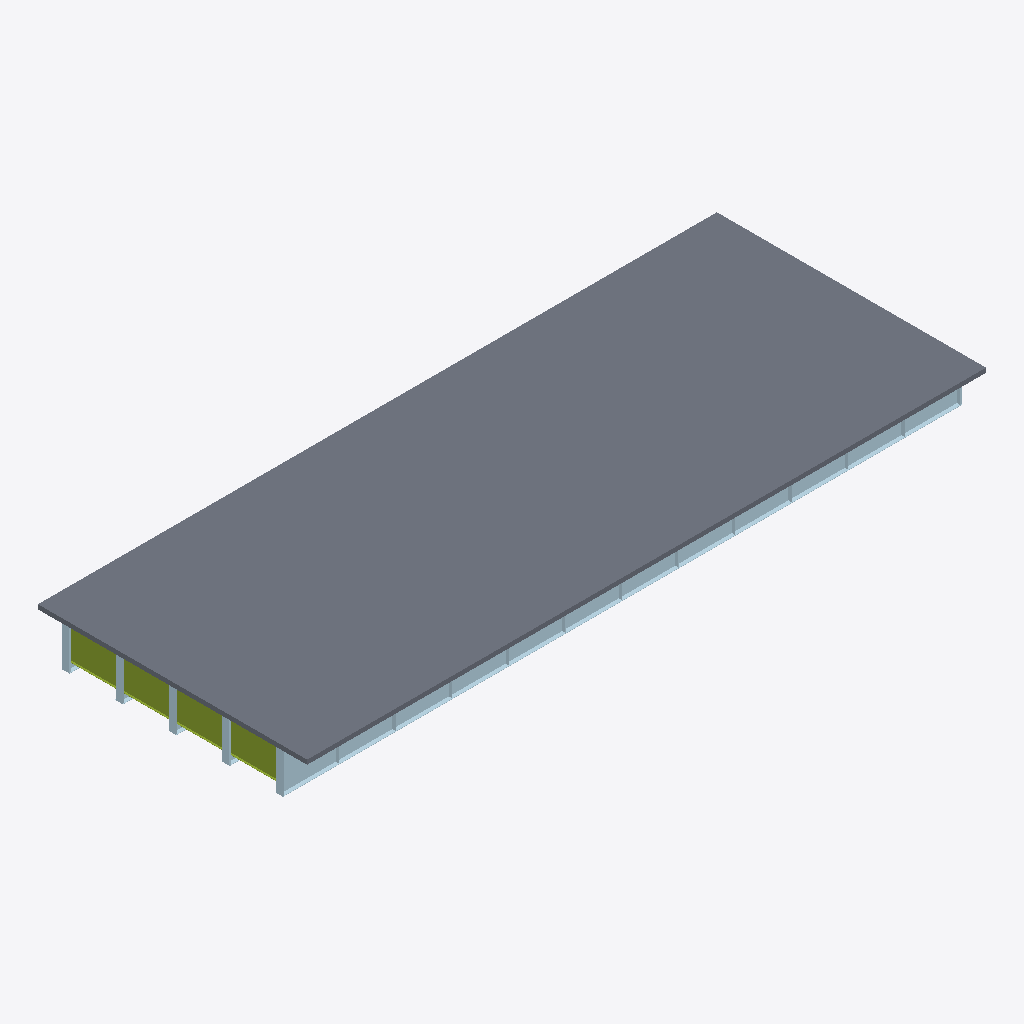
Isometric view of an IFC building model (IFC-SPF (STEP), schema IFC4, length unit metre), seen from the south-west, elements coloured by IFC class: 34 plates (pale blue), 4 members (olive), 1 slab (grey).
Extent 35.0 m × 13.9 m × 2.3 m (x, y, z). Storeys (1): Superstructure at 0.00 m. Elements (350): 184 IfcMember, 165 IfcPlate, 1 IfcSlab.

HEADER;
FILE_DESCRIPTION(('ViewDefinition [CoordinationView]'),'2;1');
FILE_NAME('','2026-06-10T16:01:39',(''),(''),'IfcOpenShell 0.8.0','IfcOpenShell 0.8.0','');
FILE_SCHEMA(('IFC4'));
ENDSEC;
DATA;
#15=IFCPROJECT('1SkcYPUgbEs8j7NqcAr7OB',#9,'Osdag Plate Girder Bridge',$,$,$,$,(#3),#14);
#21=IFCSITE('3a0vZ7pen1_w4gQrpP4SQN',#9,'Default Site',$,$,#20,$,$,$,$,$,$,$,$);
#23=IFCBUILDING('1j60y_QbfCVveH50$hkQlW',#9,'Bridge Structure',$,$,#22,$,$,$,$,$,$);
#25=IFCBUILDINGSTOREY('2r8J55r$vFLvwZTsk5qdqf',#9,'Superstructure',$,$,#24,$,$,$,$);
#9015=IFCSLAB('1nG$maRnbFjhNU4YL7ajGy',#9,'Deck Slab',$,$,#9014,#9013,$,$);
#46=IFCPLATE('0Mh6lU2kLDJOb1frMFl5TI',#9,'Girder Web 1',$,$,#45,#44,$,$);
#98=IFCPLATE('2z4sO60ZT2HBdDjGhQmhu6',#9,'Bottom Flange 1',$,$,#97,#96,$,$);
#4141=IFCMEMBER('3lN328wvTDUeNdZAZsxXgv',#9,'End Diaphragm',$,$,#4140,#4139,$,$);
#4193=IFCMEMBER('12dKVnJN13BuRumpeUxIeK',#9,'End Diaphragm',$,$,#4192,#4191,$,$);
#4219=IFCMEMBER('15sDgaTF9138fwoQO6p7zd',#9,'End Diaphragm',$,$,#4218,#4217,$,$);
#4167=IFCMEMBER('2OjcOwEfX7QOdcpPL98DCb',#9,'End Diaphragm',$,$,#4166,#4165,$,$);
#1005=IFCPLATE('1AcDaFNcv4r8$FnUmjFr2l',#9,'End Stiffener 1',$,$,#1004,#1003,$,$);
#1723=IFCPLATE('26uf7AA3v6uPJRMzT0rcrg',#9,'End Stiffener 2',$,$,#1722,#1721,$,$);
#3231=IFCPLATE('236z1RAzHCI92_l8$i5_Ds',#9,'End Stiffener 4',$,$,#3230,#3229,$,$);
#3973=IFCPLATE('3XovaGG4jEKg3fwAl6WcXc',#9,'End Stiffener 5',$,$,#3972,#3971,$,$);
#1747=IFCPLATE('354h7wKNjEwhqIO67U587U',#9,'End Stiffener 2',$,$,#1746,#1745,$,$);
#3949=IFCPLATE('3rDwQF6YDEVRic7Ds11UWy',#9,'End Stiffener 5',$,$,#3948,#3947,$,$);
#981=IFCPLATE('2yO$hYECfFVx2S3m8x10L9',#9,'End Stiffener 1',$,$,#980,#979,$,$);
#2465=IFCPLATE('0qCPszS$53HBp0CDpEpHq4',#9,'End Stiffener 3',$,$,#2464,#2463,$,$);
#2489=IFCPLATE('0zFimYwi9FGRe_O_iQ6lB6',#9,'End Stiffener 3',$,$,#2488,#2487,$,$);
#3207=IFCPLATE('2_EYRnaNH3gewL5Shx_jC4',#9,'End Stiffener 4',$,$,#3206,#3205,$,$);
#200=IFCPLATE('26w5eIH5HFsh0b_bcdAIVL',#9,'Girder Web 3',$,$,#199,#198,$,$);
#1149=IFCPLATE('0Xlzu3gDDEwwk8HuZvBFf6',#9,'End Stiffener 1',$,$,#1148,#1147,$,$);
#656=IFCPLATE('2X61ODWYfBkA761_a8cXus',#9,'Intermediate Stiffener 1',$,$,#655,#654,$,$);
#756=IFCPLATE('3kvh4xZZnFHBzRwjodFXtN',#9,'Intermediate Stiffener 1',$,$,#755,#754,$,$);
#506=IFCPLATE('0cEMgFUdT9BflUWjJPP8Cw',#9,'Intermediate Stiffener 1',$,$,#505,#504,$,$);
#856=IFCPLATE('04YqQvNm9CPeWLR$YmHwTU',#9,'Intermediate Stiffener 1',$,$,#855,#854,$,$);
#956=IFCPLATE('3aHU1lJsr12RCIkCxaFLLk',#9,'Intermediate Stiffener 1',$,$,#955,#954,$,$);
#706=IFCPLATE('0p$4a85pL2bufJO7cIc_Hg',#9,'Intermediate Stiffener 1',$,$,#705,#704,$,$);
#456=IFCPLATE('1x8R_gZJvAuuVyzttUxPpK',#9,'Intermediate Stiffener 1',$,$,#455,#454,$,$);
#556=IFCPLATE('1agBmgqE5AXR38sEH$qg84',#9,'Intermediate Stiffener 1',$,$,#555,#554,$,$);
#606=IFCPLATE('18hSy1SxbCIwiMwl4qoW8n',#9,'Intermediate Stiffener 1',$,$,#605,#604,$,$);
#806=IFCPLATE('38Xn4ncf1Cye787ElJ6f72',#9,'Intermediate Stiffener 1',$,$,#805,#804,$,$);
#906=IFCPLATE('3sEYclnGX9Ex84_fhGf3C$',#9,'Intermediate Stiffener 1',$,$,#905,#904,$,$);
#1101=IFCPLATE('2uMHX2BJPB$uwOMuKvwUta',#9,'End Stiffener 1',$,$,#1100,#1099,$,$);
#2585=IFCPLATE('19E45cusb2ghwrsd_NfC2G',#9,'End Stiffener 3',$,$,#2584,#2583,$,$);
#1843=IFCPLATE('0apyiEhoXBUhWqJTOgrhhJ',#9,'End Stiffener 2',$,$,#1842,#1841,$,$);
#3327=IFCPLATE('0j7Zd$On93k8dUdswm2D7g',#9,'End Stiffener 4',$,$,#3326,#3325,$,$);
#4069=IFCPLATE('1dSSrWhJ14khy7PVx27A4p',#9,'End Stiffener 5',$,$,#4068,#4067,$,$);
#252=IFCPLATE('3sYE_QQZv0ewOj2bQI5B3u',#9,'Bottom Flange 3',$,$,#251,#250,$,$);
#329=IFCPLATE('0us9lIEu13rQuu9J4OJ_X7',#9,'Bottom Flange 4',$,$,#328,#327,$,$);
#175=IFCPLATE('3nRX8FEITFKxkfYe4utfVd',#9,'Bottom Flange 2',$,$,#174,#173,$,$);
#406=IFCPLATE('3XwYCfPfrAaBD5aaWp_rIy',#9,'Bottom Flange 5',$,$,#405,#404,$,$);
ENDSEC;
